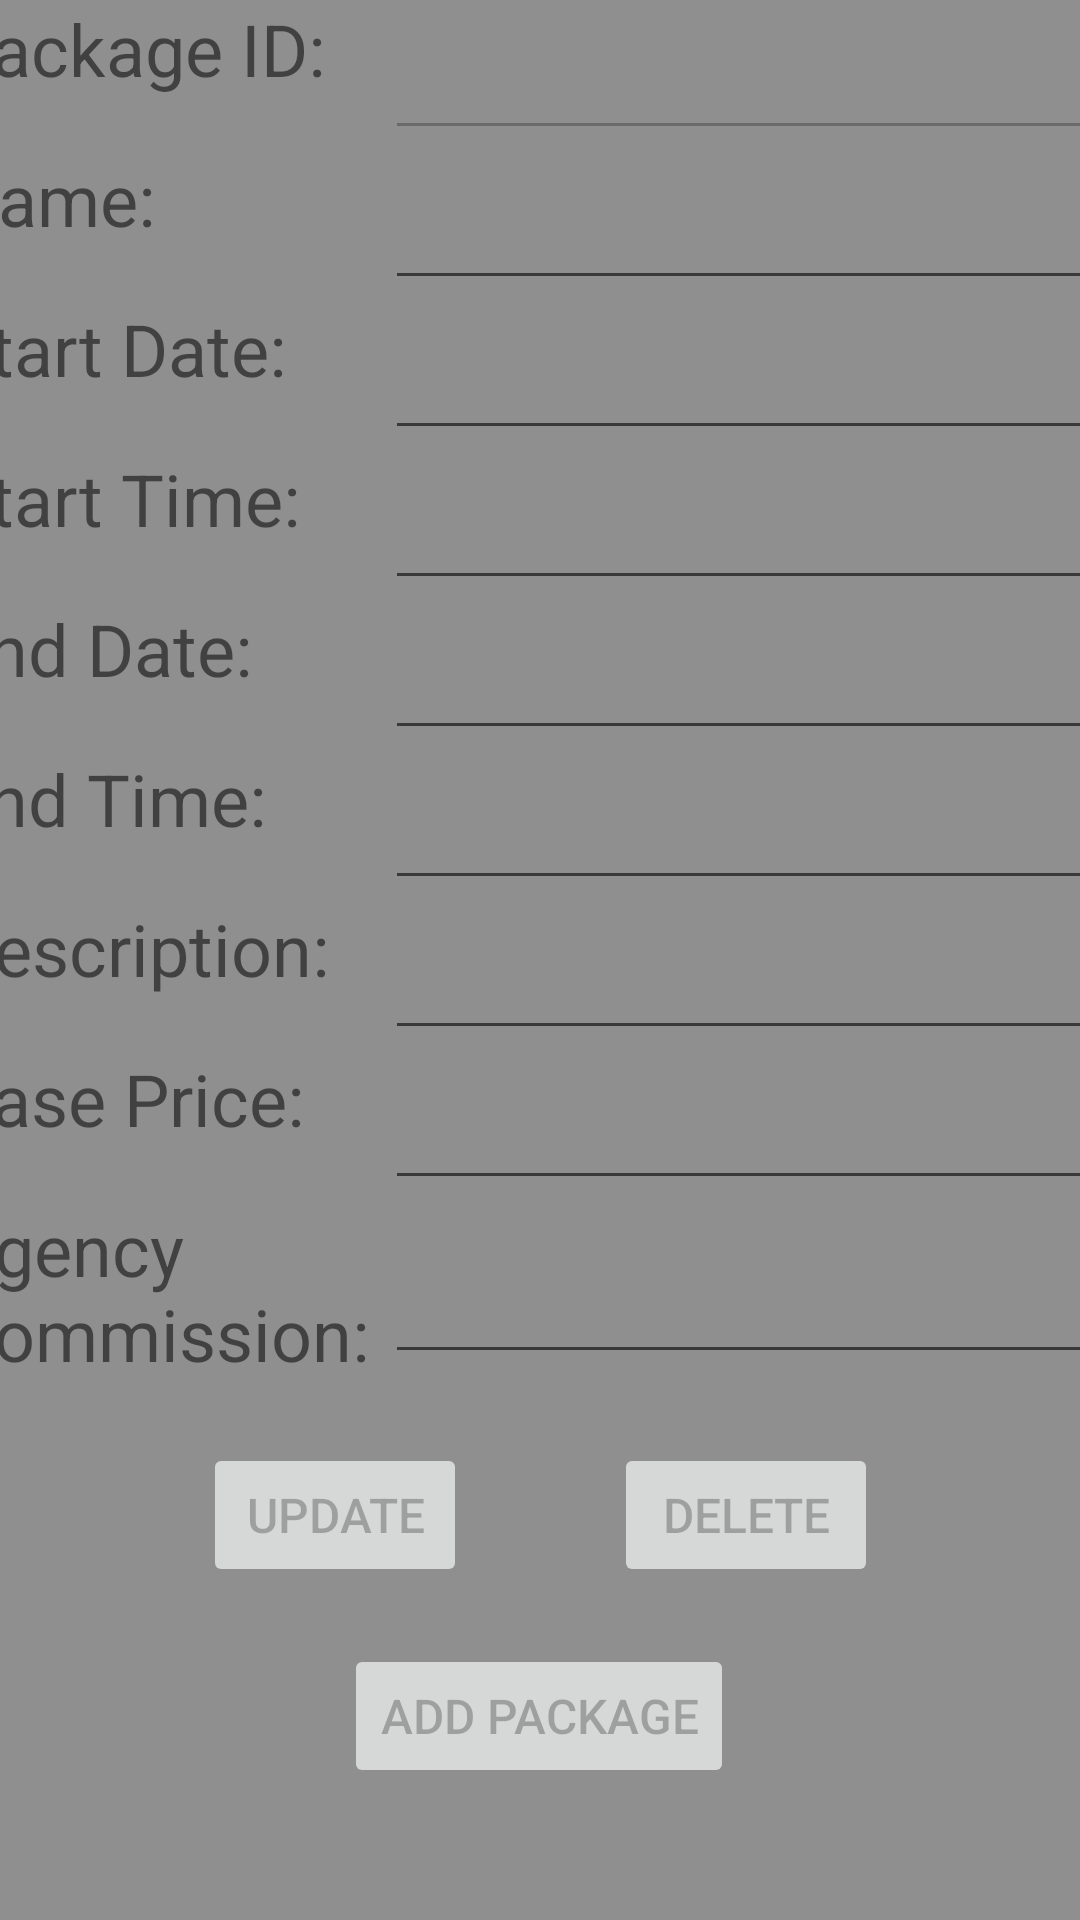

This screen was rendered from an Android layout file. Write that file and the resources it references.
<!-- AndroidManifest.xml: application theme Theme.TravelExpertsAndroidApp -->
<!-- res/layout/activity_package_view.xml -->
<?xml version="1.0" encoding="utf-8"?>
<androidx.constraintlayout.widget.ConstraintLayout xmlns:android="http://schemas.android.com/apk/res/android"
    xmlns:app="http://schemas.android.com/apk/res-auto"
    xmlns:tools="http://schemas.android.com/tools"
    android:layout_width="match_parent"
    android:layout_height="match_parent"
    android:background="@color/bgGrey"
    tools:context=".PackageViewActivity">

    <LinearLayout
        android:id="@+id/linearLayout"
        android:layout_width="396dp"
        android:layout_height="457dp"
        android:orientation="horizontal"
        app:layout_constraintEnd_toEndOf="parent"
        app:layout_constraintStart_toStartOf="parent"
        app:layout_constraintTop_toTopOf="parent">

        <LinearLayout
            android:layout_width="146dp"
            android:layout_height="match_parent"
            android:orientation="vertical">

            <TextView
                android:id="@+id/textView3"
                android:layout_width="match_parent"
                android:layout_height="50dp"
                android:text="Package ID: "
                android:textSize="24sp" />

            <TextView
                android:id="@+id/textView4"
                android:layout_width="match_parent"
                android:layout_height="50dp"
                android:text="Name: "
                android:textSize="24sp" />

            <TextView
                android:id="@+id/textView5"
                android:layout_width="match_parent"
                android:layout_height="50dp"
                android:text="Start Date: "
                android:textSize="24sp" />

            <TextView
                android:id="@+id/textView2"
                android:layout_width="match_parent"
                android:layout_height="50dp"
                android:text="Start Time: "
                android:textSize="24sp" />

            <TextView
                android:id="@+id/textView6"
                android:layout_width="match_parent"
                android:layout_height="50dp"
                android:text="End Date: "
                android:textSize="24sp" />

            <TextView
                android:id="@+id/textView10"
                android:layout_width="match_parent"
                android:layout_height="50dp"
                android:text="End Time: "
                android:textSize="24sp" />

            <TextView
                android:id="@+id/textView7"
                android:layout_width="match_parent"
                android:layout_height="50dp"
                android:text="Description: "
                android:textSize="24sp" />

            <TextView
                android:id="@+id/textView8"
                android:layout_width="match_parent"
                android:layout_height="50dp"
                android:text="Base Price: "
                android:textSize="24sp" />

            <TextView
                android:id="@+id/textView9"
                android:layout_width="match_parent"
                android:layout_height="58dp"
                android:text="Agency Commission: "
                android:textSize="24sp" />

        </LinearLayout>

        <LinearLayout
            android:layout_width="match_parent"
            android:layout_height="match_parent"
            android:orientation="vertical">

            <EditText
                android:id="@+id/tbPkgID"
                android:layout_width="match_parent"
                android:layout_height="50dp"
                android:ems="10"
                android:enabled="false"
                android:inputType="textPersonName" />

            <EditText
                android:id="@+id/tbPkgName"
                android:layout_width="match_parent"
                android:layout_height="50dp"
                android:ems="10"
                android:inputType="textPersonName" />

            <EditText
                android:id="@+id/tbPkgStartDate"
                android:layout_width="match_parent"
                android:layout_height="50dp"
                android:ems="10"
                android:inputType="text" />

            <EditText
                android:id="@+id/editTextTime2"
                android:layout_width="match_parent"
                android:layout_height="50dp"
                android:ems="10"
                android:inputType="time" />

            <EditText
                android:id="@+id/tbPkgEndDate"
                android:layout_width="match_parent"
                android:layout_height="50dp"
                android:ems="10"
                android:inputType="text" />

            <EditText
                android:id="@+id/editTextTime3"
                android:layout_width="match_parent"
                android:layout_height="50dp"
                android:ems="10"
                android:inputType="time" />

            <EditText
                android:id="@+id/tbPkgDesc"
                android:layout_width="match_parent"
                android:layout_height="50dp"
                android:ems="10"
                android:inputType="textPersonName" />

            <EditText
                android:id="@+id/tbPkgPrice"
                android:layout_width="match_parent"
                android:layout_height="50dp"
                android:ems="10"
                android:inputType="numberDecimal" />

            <EditText
                android:id="@+id/tbAgencyCommission"
                android:layout_width="match_parent"
                android:layout_height="58dp"
                android:ems="10"
                android:inputType="numberDecimal" />

        </LinearLayout>
    </LinearLayout>

    <Button
        android:id="@+id/btnConfirmAdd"
        android:layout_width="wrap_content"
        android:layout_height="wrap_content"
        android:layout_marginTop="8dp"
        android:enabled="false"
        android:text="Add Package"
        android:textSize="16sp"
        app:layout_constraintEnd_toEndOf="parent"
        app:layout_constraintHorizontal_bias="0.498"
        app:layout_constraintStart_toStartOf="parent"
        app:layout_constraintTop_toBottomOf="@+id/linearLayout2" />

    <LinearLayout
        android:id="@+id/linearLayout2"
        android:layout_width="225dp"
        android:layout_height="59dp"
        android:layout_marginTop="24dp"
        android:orientation="horizontal"
        app:layout_constraintEnd_toEndOf="parent"
        app:layout_constraintStart_toStartOf="parent"
        app:layout_constraintTop_toBottomOf="@+id/linearLayout">

        <Button
            android:id="@+id/btnUpdate"
            android:layout_width="wrap_content"
            android:layout_height="wrap_content"
            android:enabled="false"
            android:text="Update"
            android:textSize="16sp" />

        <Space
            android:layout_width="wrap_content"
            android:layout_height="wrap_content"
            android:layout_weight="1" />

        <Button
            android:id="@+id/btnDelete"
            android:layout_width="wrap_content"
            android:layout_height="wrap_content"
            android:enabled="false"
            android:text="Delete"
            android:textSize="16sp" />
    </LinearLayout>

</androidx.constraintlayout.widget.ConstraintLayout>
<!-- resources referenced by this layout -->
<resources>
  <color name="bgGrey">#FF8F8F8F</color>
  <style name="Theme.TravelExpertsAndroidApp" parent="Theme.MaterialComponents.DayNight.DarkActionBar">
          
          <item name="colorPrimary">@color/purple_500</item>
          <item name="colorPrimaryVariant">@color/purple_700</item>
          <item name="colorOnPrimary">@color/white</item>
          
          <item name="colorSecondary">@color/teal_200</item>
          <item name="colorSecondaryVariant">@color/teal_700</item>
          <item name="colorOnSecondary">@color/black</item>
          
          <item name="android:statusBarColor" tools:targetApi="l">?attr/colorPrimaryVariant</item>
          
      </style>
  <color name="purple_500">#FFF25E65</color>
  <color name="purple_700">#FFFF6A71</color>
  <color name="white">#FFFFFFFF</color>
  <color name="teal_200">#FF03DAC5</color>
  <color name="teal_700">#FF018786</color>
  <color name="black">#FF000000</color>
</resources>
